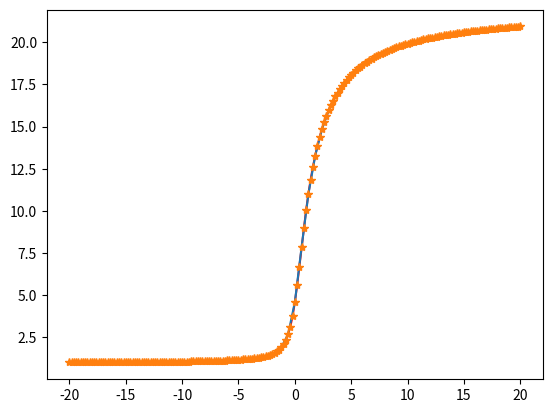

Python code for this plot:
import numpy as np
from matplotlib import pyplot as plt

j = 0

def fun(x,y):
    dydx = y/(1+x**2)
    return dydx

def rk4_step(fun,x,y,h):
    k1=fun(x,y)*h
    k2=h*fun(x+h/2,y+k1/2)
    k3=h*fun(x+h/2,y+k2/2)
    k4=h*fun(x+h,y+k3)
    dy=(k1+2*k2+2*k3+k4)/6
    return dy

def rk4_stepd(fun,x,y,h):
    '''
    the return value is found by using y1_(n+1) = y_true + h**5 for step h
    and y2_(n+1) = y_true + 2*(h**5)/32 for step h/2
    The 2 in front of O(h**2) for y2 comes from the fact that y2 contains two steps of h/2
    and the error adds.
    Then by comparing y1 and y2 find h**5, plug in y1, isolate y_true and have relation
    returned below
    '''
    #compute with step h
    rk4_h = rk4_step(fun,x,y,h)
    
    #compute with step h/2 to find y in middle of range (x,x+h)
    rk4_1 = rk4_step(fun,x,y,h/2)
    
    #compute y middle
    y_mid = y + rk4_1
    
    #compute other step h/2 that leads to same y as for step h
    rk4_2 = rk4_step(fun,x+ h/2,y_mid,h/2)
    
    #compute same y as for step h using step h/2
    y_final = y_mid + rk4_2
    
    # compute y_n+1 with step h
    y1 = y + rk4_h
        
    return y1 + (16/15)*(y_final-y1)

nstep=200 # number of steps
x=np.linspace(-20,20,nstep+1) #range of x

y_step, y_stepd = 0*x, 0*x # create array with same length as x for each rk4 integrator
y_step[0], y_stepd[0] = 1, 1 # initial value is y(-20)=1

y_pred=np.exp(np.arctan(x)+np.arctan(20)) # true function for y(x)

k = 0
for i in range(nstep):
    h=x[i+1]-x[i] # define step
    y_step[1+i] = y_step[i] + rk4_step(fun,x[i],y_step[i],h) # first integrator
    y_stepd[1+i] = rk4_stepd(fun,x[i],y_stepd[i],h) #second integrator
    k = k+12
    
print('num of steps second stepper :',k,'\nnum of steps first stepper :',4*i,'\nnumber of steps such that same number of fcn eval for 2nd stepper :',4*i/12)
    
if True :
    nstep=int(4*i/12) # number of steps
    x1=np.linspace(-20,20,nstep+1) #range of x
    y_pred1=np.exp(np.arctan(x1)+np.arctan(20)) # true function for y(x)

    y_stepd = 0*x1 # create array with same length as x for each rk4 integrator
    y_stepd[0] =  1 # initial value is y(-20)=1

    for i in range(nstep):
        h=x1[i+1]-x1[i] # define step
        y_stepd[1+i] = rk4_stepd(fun,x1[i],y_stepd[i],h) #second integrator

plt.plot(x,y_step,'r')
plt.plot(x1,y_stepd)
plt.plot(x,y_pred,'*')
print('error first integrator : ',np.std(y_step-y_pred),'\nerror second integrator : ', np.std(y_stepd-y_pred1))
plt.show()
